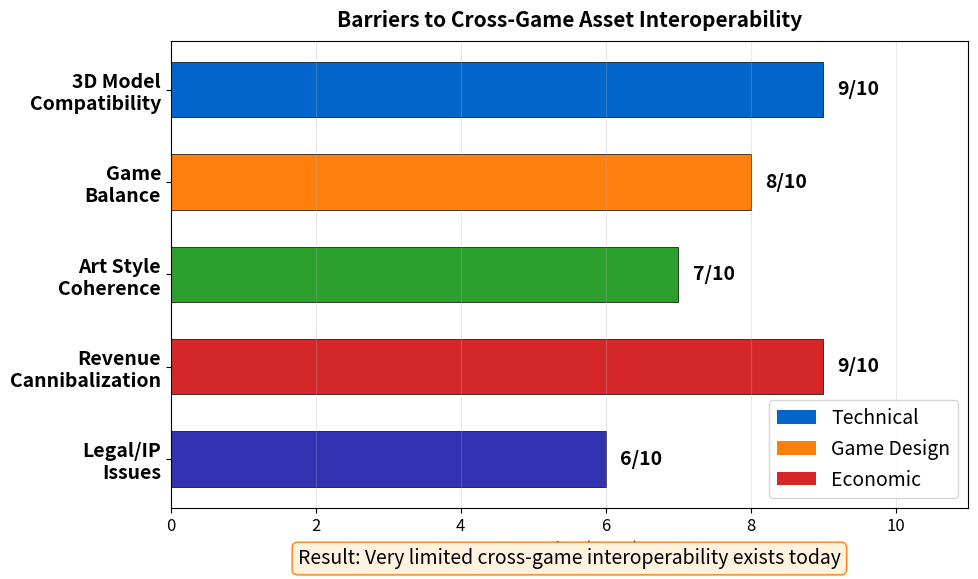

Reproduce this figure in Python. (Note: this script raises an exception after producing the figure.)
"""
Interoperability Barriers
Horizontal bar chart showing challenges to cross-game assets
"""

import matplotlib.pyplot as plt
import numpy as np
from pathlib import Path

CHART_METADATA = {
    'title': 'Interoperability Barriers',
    'url': 'https://github.com/Digital-AI-Finance/Blockchain_Crypto/tree/main/Module_C_NFTs_Digital_Assets/L26_Gaming_NFTs_Metaverse/charts/04_interoperability_barriers'
}

plt.rcParams.update({
    'font.size': 14,
    'axes.labelsize': 14,
    'axes.titlesize': 16,
    'xtick.labelsize': 12,
    'ytick.labelsize': 12,
    'legend.fontsize': 12,
    'figure.figsize': (10, 6),
    'figure.dpi': 150
})

MLPURPLE = '#3333B2'
MLBLUE = '#0066CC'
MLORANGE = '#FF7F0E'
MLGREEN = '#2CA02C'
MLRED = '#D62728'

fig, ax = plt.subplots(figsize=(10, 6))

# Barriers and their severity (1-10)
barriers = [
    ('3D Model\nCompatibility', 9, 'Technical'),
    ('Game\nBalance', 8, 'Game Design'),
    ('Art Style\nCoherence', 7, 'Aesthetic'),
    ('Revenue\nCannibalization', 9, 'Economic'),
    ('Legal/IP\nIssues', 6, 'Legal'),
]

labels = [b[0] for b in barriers]
severity = [b[1] for b in barriers]
categories = [b[2] for b in barriers]

# Color by category
color_map = {'Technical': MLBLUE, 'Game Design': MLORANGE,
             'Aesthetic': MLGREEN, 'Economic': MLRED, 'Legal': MLPURPLE}
colors = [color_map[c] for c in categories]

y_pos = np.arange(len(labels))

bars = ax.barh(y_pos, severity, color=colors, edgecolor='black', linewidth=0.5, height=0.6)

# Add value labels
for i, (bar, sev) in enumerate(zip(bars, severity)):
    ax.text(bar.get_width() + 0.2, bar.get_y() + bar.get_height()/2,
            f'{sev}/10', va='center', ha='left', fontsize=14, fontweight='bold')

ax.set_yticks(y_pos)
ax.set_yticklabels(labels, fontsize=14, fontweight='bold')
ax.set_xlabel('Severity (1-10)', fontsize=15)
ax.set_xlim(0, 11)
ax.grid(True, alpha=0.3, axis='x')

# Legend
from matplotlib.patches import Patch
legend_elements = [
    Patch(facecolor=MLBLUE, label='Technical'),
    Patch(facecolor=MLORANGE, label='Game Design'),
    Patch(facecolor=MLRED, label='Economic'),
]
ax.legend(handles=legend_elements, loc='lower right', fontsize=14)

# Note
ax.text(0.5, -0.12, 'Result: Very limited cross-game interoperability exists today',
        transform=ax.transAxes, ha='center', fontsize=14,
        bbox=dict(boxstyle='round,pad=0.3', facecolor='#FFF3E0', edgecolor=MLORANGE))

ax.set_title('Barriers to Cross-Game Asset Interoperability', fontweight='bold', fontsize=15, pad=10)
ax.invert_yaxis()
plt.tight_layout()

output_path = Path(__file__).parent / 'chart.pdf'
plt.savefig(output_path, bbox_inches='tight', dpi=300)
print(f"Chart saved to: {output_path.absolute()}")
plt.close()
